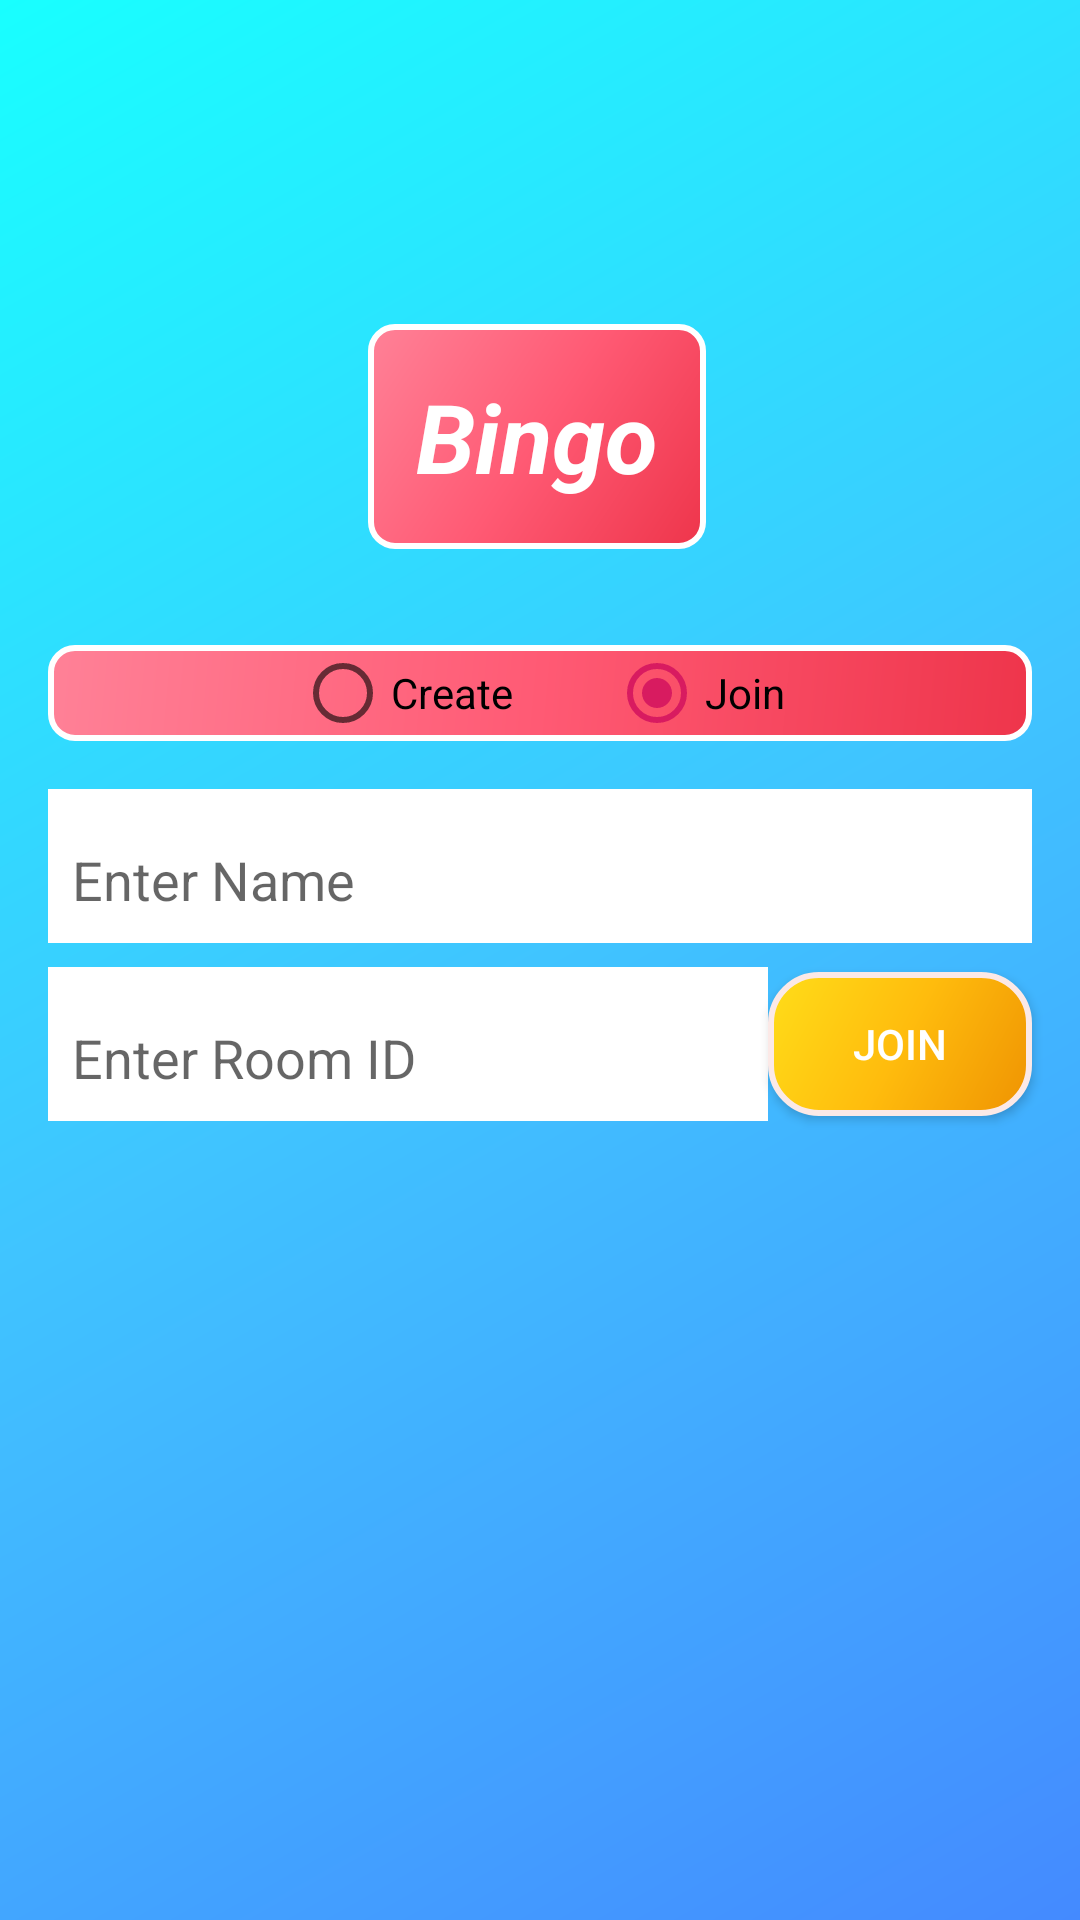

Layout XML and referenced resources for this Android screen:
<!-- AndroidManifest.xml: application theme AppTheme -->
<!-- res/layout/fragment_menu.xml -->
<?xml version="1.0" encoding="utf-8"?>
<androidx.constraintlayout.widget.ConstraintLayout xmlns:android="http://schemas.android.com/apk/res/android"
    xmlns:app="http://schemas.android.com/apk/res-auto"
    android:layout_width="match_parent"
    android:layout_height="match_parent"
    android:orientation="vertical">

    <RadioGroup
        android:id="@+id/radioGroup"
        android:layout_width="match_parent"
        android:layout_height="wrap_content"
        android:layout_marginStart="16dp"
        android:layout_marginTop="32dp"
        android:layout_marginEnd="16dp"
        android:background="@drawable/box_selected"
        android:gravity="center"
        android:orientation="horizontal"
        app:layout_constraintEnd_toEndOf="parent"
        app:layout_constraintStart_toStartOf="parent"
        app:layout_constraintTop_toBottomOf="@+id/textView27">

        <RadioButton
            android:id="@+id/rbCreate"
            android:layout_width="wrap_content"
            android:layout_height="wrap_content"
            android:layout_marginEnd="16dp"
            android:text="@string/create" />

        <RadioButton
            android:id="@+id/rbJoin"
            android:layout_width="wrap_content"
            android:layout_height="wrap_content"
            android:layout_marginStart="16dp"
            android:checked="true"
            android:text="@string/join" />
    </RadioGroup>

    <Button
        android:id="@+id/btnCreateJoin"
        android:layout_width="wrap_content"
        android:layout_height="wrap_content"
        android:layout_marginEnd="16dp"
        android:background="@drawable/button_bg"
        android:text="@string/join"
        android:textColor="@color/colorLight"
        app:layout_constraintBottom_toBottomOf="@+id/tiEnterRoomID"
        app:layout_constraintEnd_toEndOf="parent"
        app:layout_constraintTop_toTopOf="@+id/tiEnterRoomID" />

    <com.google.android.material.textfield.TextInputLayout
        android:id="@+id/tiEnterRoomID"
        android:layout_width="0dp"
        android:layout_height="wrap_content"
        android:layout_marginStart="16dp"
        android:layout_marginTop="8dp"
        android:background="@color/colorLight"
        app:layout_constraintEnd_toStartOf="@+id/btnCreateJoin"
        app:layout_constraintStart_toStartOf="parent"
        app:layout_constraintTop_toBottomOf="@+id/tiEnterPlayerName">

        <com.google.android.material.textfield.TextInputEditText
            android:id="@+id/etEnterRoomID"
            android:layout_width="match_parent"
            android:layout_height="wrap_content"
            android:background="@color/colorLight"
            android:hint="@string/enter_room_id"
            android:inputType="number"
            android:padding="8dp"/>
    </com.google.android.material.textfield.TextInputLayout>

    <com.google.android.material.textfield.TextInputLayout
        android:id="@+id/tiEnterPlayerName"
        android:layout_width="0dp"
        android:layout_height="wrap_content"
        android:layout_marginStart="16dp"
        android:layout_marginTop="16dp"
        android:layout_marginEnd="16dp"
        android:background="@color/colorLight"
        app:layout_constraintEnd_toEndOf="parent"
        app:layout_constraintStart_toStartOf="parent"
        app:layout_constraintTop_toBottomOf="@+id/radioGroup">

        <com.google.android.material.textfield.TextInputEditText
            android:id="@+id/etEnterPlayerName"
            android:layout_width="match_parent"
            android:layout_height="wrap_content"
            android:background="@color/colorLight"
            android:hint="@string/enter_name"
            android:padding="8dp" />

    </com.google.android.material.textfield.TextInputLayout>

    <TextView
        android:id="@+id/textView27"
        android:layout_width="wrap_content"
        android:layout_height="wrap_content"
        android:layout_marginTop="108dp"
        android:layout_marginEnd="8dp"
        android:background="@drawable/box_selected"
        android:padding="16dp"
        android:text="@string/bingo"
        android:textColor="@color/colorLight"
        android:textSize="32sp"
        android:textStyle="bold|italic"
        app:layout_constraintEnd_toEndOf="parent"
        app:layout_constraintHorizontal_bias="0.512"
        app:layout_constraintStart_toStartOf="parent"
        app:layout_constraintTop_toTopOf="parent" />


</androidx.constraintlayout.widget.ConstraintLayout>
<!-- resources referenced by this layout -->
<resources>
  <color name="colorLight">#ffffff</color>
  <!-- drawable box_selected (drawable) -->
  <?xml version="1.0" encoding="utf-8"?>
  <shape
      xmlns:android="http://schemas.android.com/apk/res/android"
      android:shape="rectangle">
      <gradient
          android:startColor="#ee354b"
          android:centerColor="#ff5a74"
          android:endColor="#ff8197"
          android:angle="135" />
      <stroke android:color="@color/colorLight"
          android:width="2dp"/>
      <corners android:radius="8dp"/>
  </shape>
  <!-- drawable button_bg (drawable) -->
  <?xml version="1.0" encoding="utf-8"?>
  <shape xmlns:android="http://schemas.android.com/apk/res/android"
      android:shape="rectangle">
      
      <gradient
          android:startColor="#ef9302"
          android:centerColor="#ffbc0d"
          android:endColor="#ffdd19"
          android:angle="135" />
      <corners android:radius="16dp"/>
      <stroke android:color="@color/deepOrange" android:width="2dp"/>
  
  </shape>
  <string name="bingo">Bingo</string>
  <string name="create">Create</string>
  <string name="enter_name">Enter Name</string>
  <string name="enter_room_id">Enter Room ID</string>
  <string name="join">Join</string>
  <style name="AppTheme" parent="Theme.AppCompat.Light.NoActionBar">
          
          <item name="colorPrimary">@color/colorPrimary</item>
          <item name="colorPrimaryDark">@color/colorPrimaryDark</item>
          <item name="colorAccent">@color/colorAccent</item>
          <item name="android:background">@drawable/backgroud_gradient</item>
  
      </style>
  <color name="deepOrange">#fbe9e7</color>
  <color name="colorPrimary">#008577</color>
  <color name="colorPrimaryDark">#18ffff</color>
  <color name="colorAccent">#D81B60</color>
  <!-- drawable backgroud_gradient (drawable) -->
  <?xml version="1.0" encoding="utf-8"?>
  <shape xmlns:android="http://schemas.android.com/apk/res/android"
      android:shape="rectangle">
      
      <gradient
          android:startColor="#448aff"
          android:centerColor="#40c4ff"
          android:endColor="#18ffff"
          android:angle="135" />
  </shape>
</resources>
